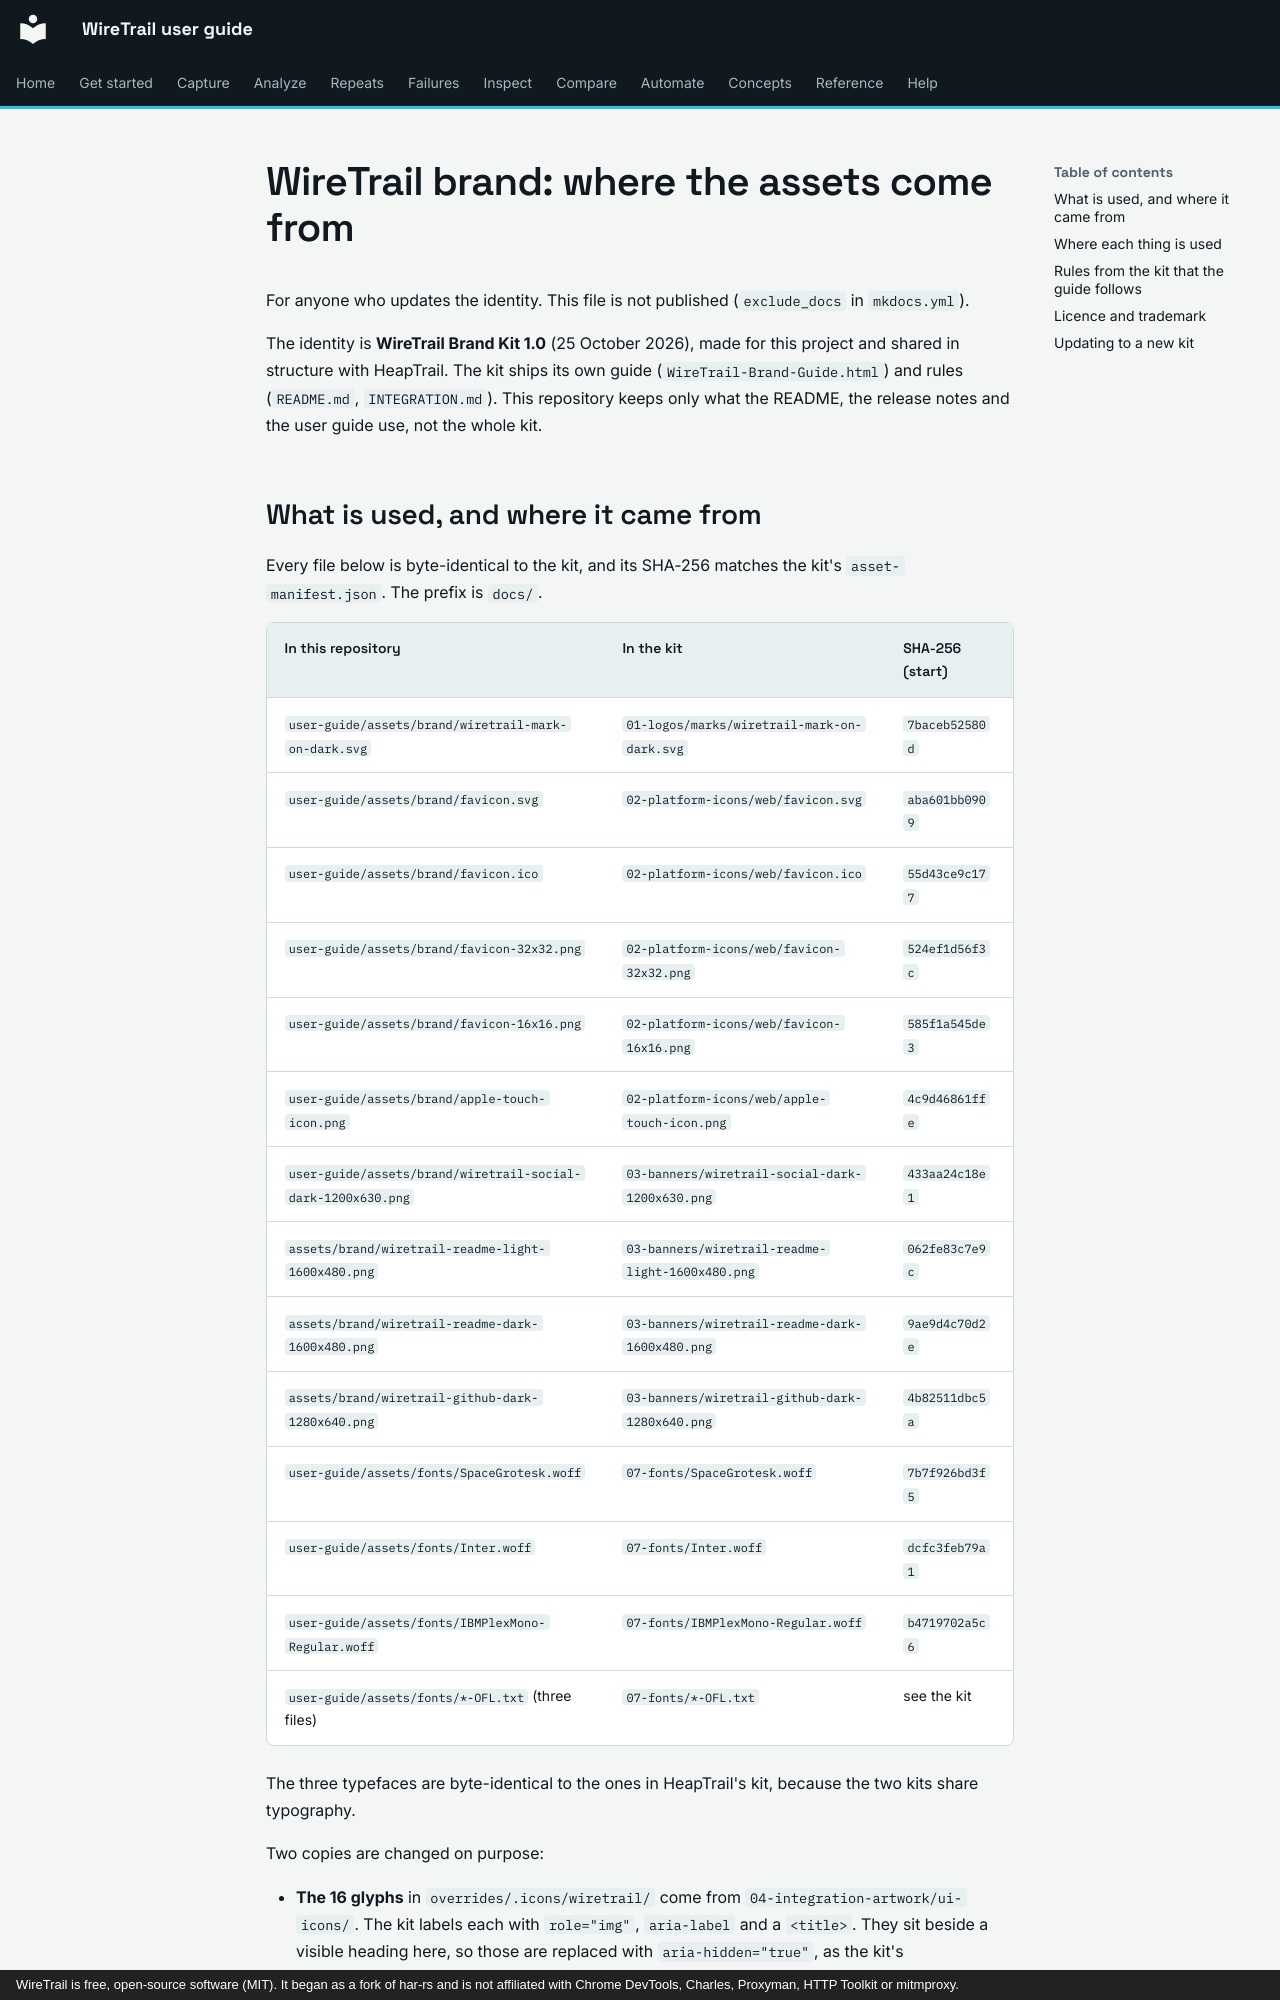

repository: johnneerdael/wiretrail · page: _meta/brand/index.html · generator: mkdocs · copyright: WireTrail is free, open-source software (MIT). It began as a fork of har-rs and is not affiliated with Chrome DevTools, Charles, Proxyman, HTTP Toolkit or mitmproxy.

# WireTrail brand: where the assets come from

For anyone who updates the identity. This file is not published (`exclude_docs` in `mkdocs.yml`).

The identity is **WireTrail Brand Kit 1.0** (25 October 2026), made for this project and shared in structure with HeapTrail. The kit ships its own guide (`WireTrail-Brand-Guide.html`) and rules (`README.md`, `INTEGRATION.md`). This repository keeps only
what the README, the release notes and the user guide use, not the whole kit.
